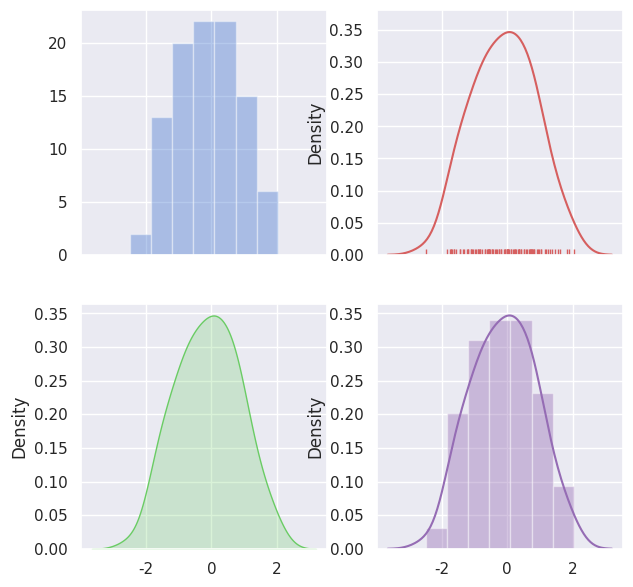

Recreate this plot in Python.
import numpy as np
import seaborn as sns
import matplotlib.pyplot as plt

sns.set(palette="muted", color_codes=True)
rs = np.random.RandomState(100)
d = rs.normal(size=100)
f, axes = plt.subplots(2, 2, figsize=(7, 7), sharex=True)
sns.distplot(d, kde=False, color="b", ax=axes[0, 0])
sns.distplot(d, hist=False, rug=True, color="r", ax=axes[0, 1])
sns.distplot(d, hist=False, color="g", kde_kws={"shade": True}, ax=axes[1, 0])
sns.distplot(d, color="m", ax=axes[1, 1])
plt.show()